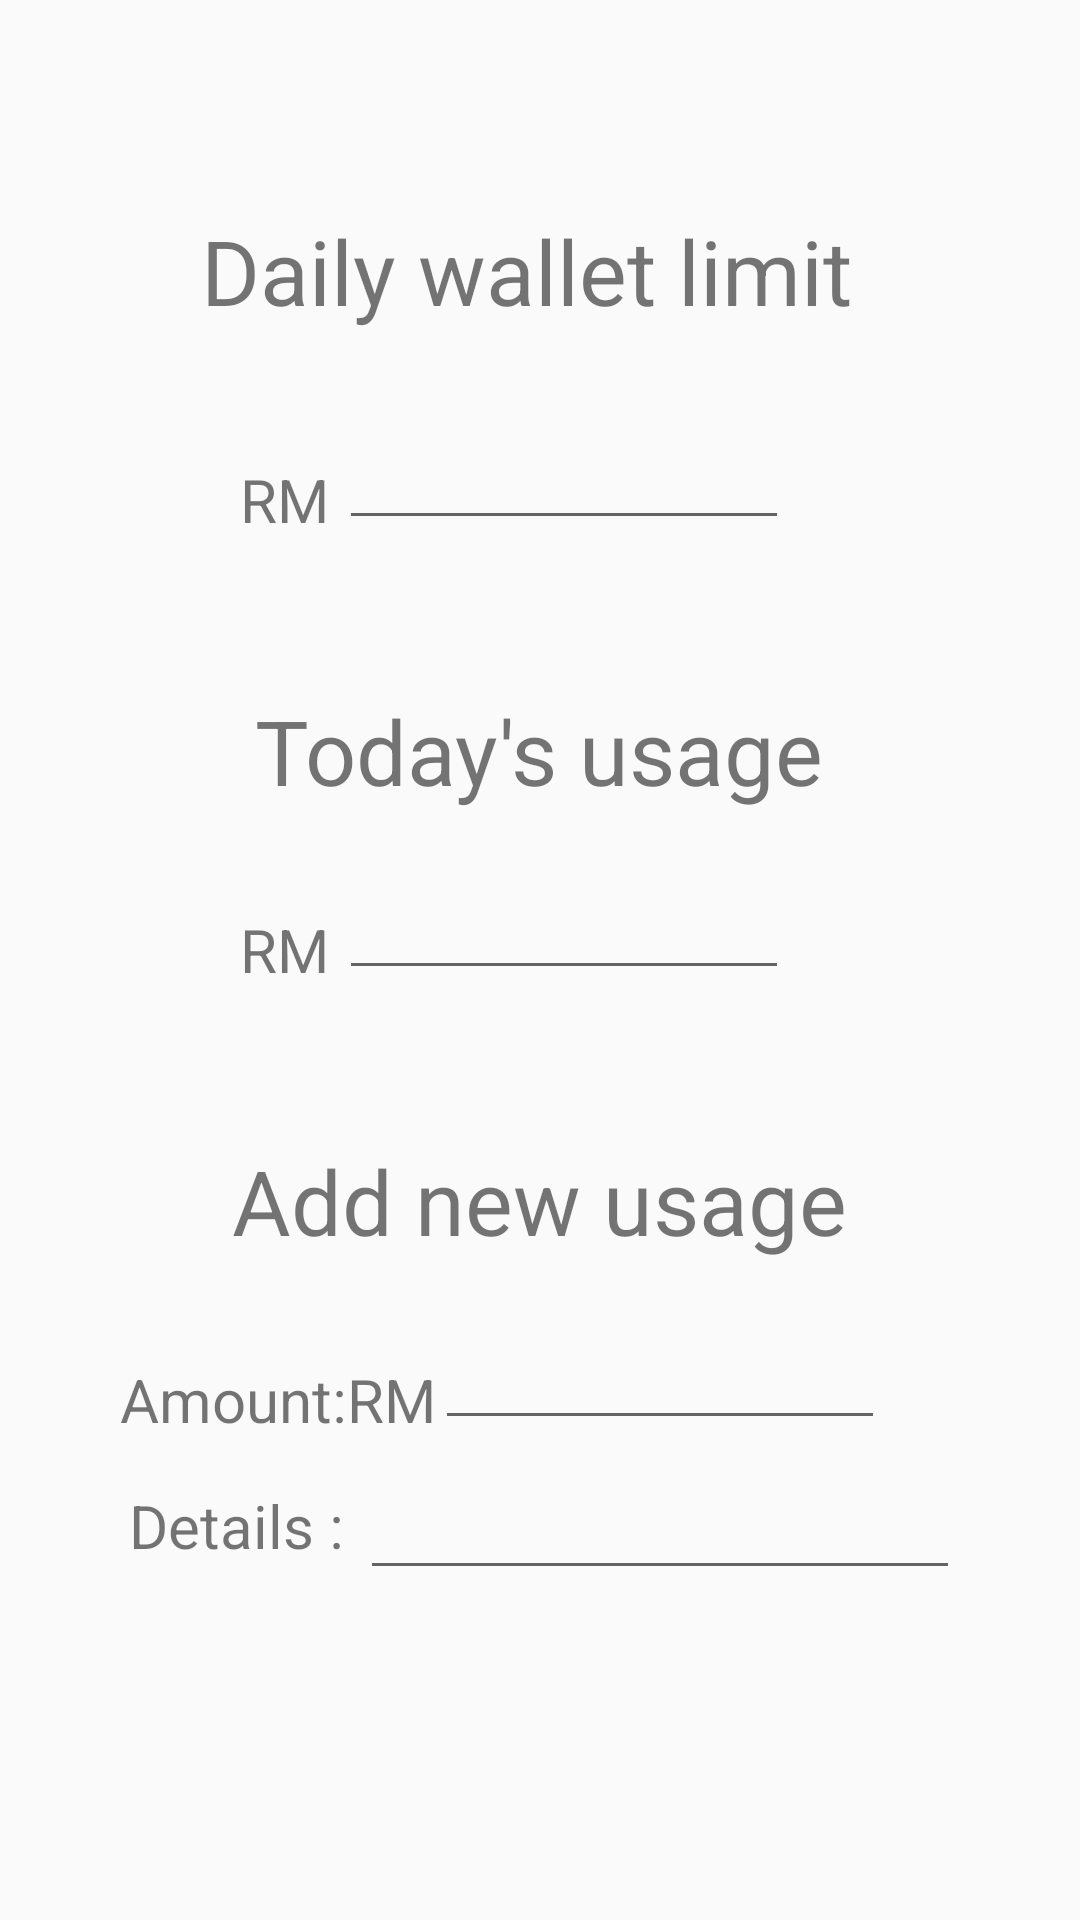

Here is an Android app screen rendered from its layout file. Give the layout XML and the strings, colors and styles it references.
<!-- AndroidManifest.xml: application theme AppTheme -->
<!-- res/layout/wallet.xml -->
<?xml version="1.0" encoding="utf-8"?>
<RelativeLayout xmlns:android="http://schemas.android.com/apk/res/android"
    android:layout_width="match_parent"
    android:layout_height="match_parent"


    >

    <TextView
        android:layout_width="wrap_content"
        android:layout_height="wrap_content"
        android:layout_alignParentStart="true"
        android:layout_alignParentTop="true"
        android:layout_marginStart="67dp"
        android:layout_marginTop="70dp"
        android:text="Daily wallet limit"
        android:textSize="30dp" />

    <TextView
        android:layout_width="wrap_content"
        android:layout_height="wrap_content"

        android:layout_alignBottom="@+id/wallet_daily_limit"
        android:paddingLeft="80dp"

        android:text="RM"
        android:textSize="20dp" />

    <EditText
        android:id="@+id/wallet_daily_limit"
        android:layout_width="150dp"
        android:layout_height="50dp"
        android:layout_alignParentStart="true"
        android:layout_alignParentTop="true"
        android:layout_marginStart="113dp"
        android:layout_marginTop="130dp"
        android:inputType="numberDecimal"
        android:paddingLeft="30dp"
        android:singleLine="true"
        android:focusable="false"
        android:focusableInTouchMode="false"
        />

    <TextView
        android:layout_width="wrap_content"
        android:layout_height="wrap_content"
        android:layout_alignParentTop="true"

        android:layout_centerHorizontal="true"
        android:layout_marginTop="230dp"
        android:text="Today's usage"
        android:textSize="30dp" />

    <TextView
        android:layout_width="wrap_content"
        android:layout_height="wrap_content"

        android:layout_alignBottom="@+id/today_usage"
        android:paddingLeft="80dp"

        android:text="RM"
        android:textSize="20dp" />

    <EditText
        android:id="@+id/today_usage"
        android:layout_width="150dp"
        android:layout_height="50dp"
        android:layout_alignParentStart="true"
        android:layout_alignParentTop="true"
        android:layout_marginStart="113dp"
        android:layout_marginTop="280dp"
        android:inputType="numberDecimal"
        android:paddingLeft="30dp"
        android:singleLine="true"
        android:focusable="false"
        android:focusableInTouchMode="false"/>


    <TextView
        android:layout_width="wrap_content"
        android:layout_height="wrap_content"
        android:layout_alignParentTop="true"
        android:layout_centerHorizontal="true"
        android:layout_marginTop="380dp"
        android:text="Add new usage"
        android:textSize="30dp"

        />

    <TextView
        android:layout_width="wrap_content"
        android:layout_height="wrap_content"

        android:layout_alignBottom="@+id/new_amount"
        android:paddingStart="40dp"

        android:paddingEnd="1dp"

        android:text="Amount:RM"
        android:textSize="20sp" />

    <EditText
        android:id="@+id/new_amount"
        android:layout_width="150dp"
        android:layout_height="50dp"
        android:layout_alignParentStart="true"
        android:layout_alignParentTop="true"
        android:layout_marginStart="145dp"
        android:layout_marginTop="430dp"
        android:inputType="numberDecimal"
        android:paddingLeft="30dp"


        android:singleLine="true" />

    <TextView
        android:layout_width="wrap_content"
        android:layout_height="wrap_content"

        android:layout_marginTop="495dp"
        android:paddingStart="43dp"
        android:paddingEnd="1dp"
        android:paddingBottom="5dp"
        android:text="Details :"
        android:textSize="20sp" />

    <EditText
        android:id="@+id/new_desc"
        android:layout_width="200dp"
        android:layout_height="50dp"
        android:layout_alignParentStart="true"
        android:layout_alignParentTop="true"
        android:layout_marginStart="120dp"
        android:layout_marginTop="480dp"


        android:inputType="textMultiLine"
        android:lines="8"
        android:maxLines="10"
        android:minLines="6"
        android:scrollbars="vertical" />

    <Button
        android:id="@+id/add_new_button_id"
        android:layout_width="wrap_content"
        android:layout_height="wrap_content"
        android:layout_marginTop="600dp"
        android:text="ADD"


        android:layout_centerHorizontal="true"
        android:layout_marginBottom="35dp" />

</RelativeLayout>
<!-- resources referenced by this layout -->
<resources>
  <style name="AppTheme" parent="Theme.AppCompat.Light.DarkActionBar">
          
          <item name="colorPrimary">@color/colorPrimary</item>
          <item name="colorPrimaryDark">@color/colorPrimaryDark</item>
          <item name="colorAccent">@color/colorAccent</item>
      </style>
  <!-- not gathered from this repository: default colours our renderer supplied (Android Studio template values) -->
  <color name="colorPrimary">#FF6200EE</color>
  <color name="colorPrimaryDark">#FF3700B3</color>
  <color name="colorAccent">#FF03DAC5</color>
</resources>
